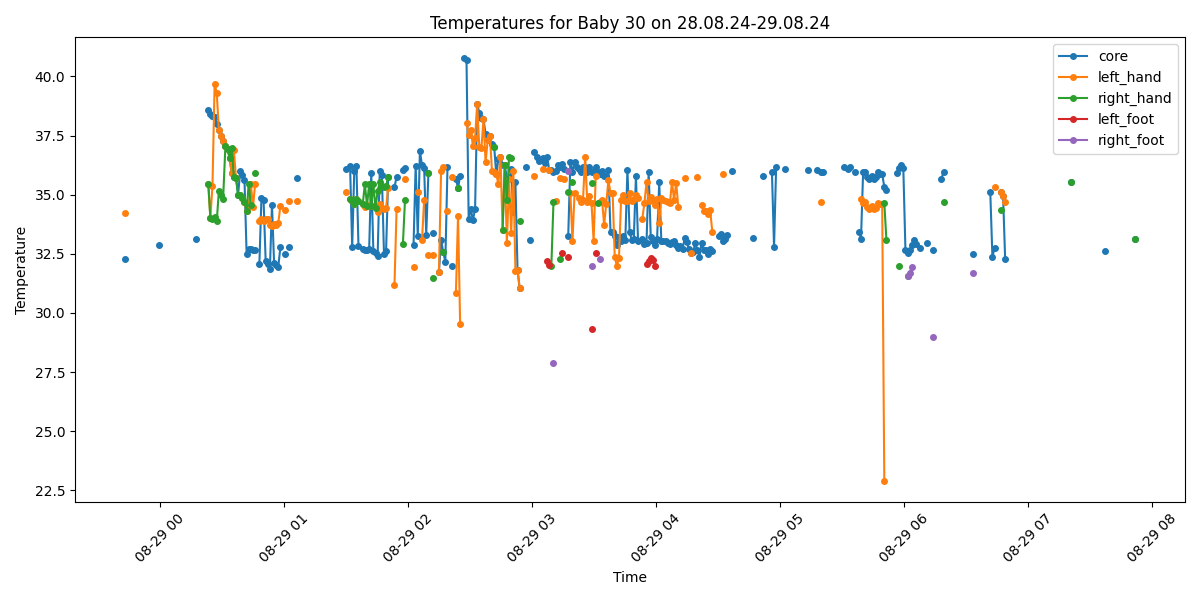

The table this chart was drawn from, first rows:
Process, Image Path, core, left_hand, right_hand, left_foot, right_foot, limbs_avg, core_minus_limbs, diagnosis
False, /data/uabcvmsc/shared/newborn/30/28.08.2…, , , , , , , , 
False, /data/uabcvmsc/shared/newborn/30/28.08.2…, , , , , , , , 
False, /data/uabcvmsc/shared/newborn/30/28.08.2…, , , , , , , , 
False, /data/uabcvmsc/shared/newborn/30/28.08.2…, , , , , , , , 
False, /data/uabcvmsc/shared/newborn/30/28.08.2…, , , , , , , , 
False, /data/uabcvmsc/shared/newborn/30/28.08.2…, , , , , , , , 
False, /data/uabcvmsc/shared/newborn/30/28.08.2…, , , , , , , , 
False, /data/uabcvmsc/shared/newborn/30/28.08.2…, , , , , , , , 
False, /data/uabcvmsc/shared/newborn/30/28.08.2…, , , , , , , , 
False, /data/uabcvmsc/shared/newborn/30/28.08.2…, , , , , , , , 
False, /data/uabcvmsc/shared/newborn/30/28.08.2…, , , , , , , , 
False, /data/uabcvmsc/shared/newborn/30/28.08.2…, , , , , , , , 
False, /data/uabcvmsc/shared/newborn/30/28.08.2…, , , , , , , , 
False, /data/uabcvmsc/shared/newborn/30/28.08.2…, , , , , , , , 
False, /data/uabcvmsc/shared/newborn/30/28.08.2…, , , , , , , , 
False, /data/uabcvmsc/shared/newborn/30/28.08.2…, , , , , , , , 
False, /data/uabcvmsc/shared/newborn/30/28.08.2…, , , , , , , , 
False, /data/uabcvmsc/shared/newborn/30/28.08.2…, , , , , , , , 
True, /data/uabcvmsc/shared/newborn/30/28.08.2…, 32.28, 34.24, , , , 34.24, -1.96, Hypothermia
False, /data/uabcvmsc/shared/newborn/30/28.08.2…, , , , , , , , 
False, /data/uabcvmsc/shared/newborn/30/28.08.2…, , , , , , , , 
False, /data/uabcvmsc/shared/newborn/30/28.08.2…, , , , , , , , 
False, /data/uabcvmsc/shared/newborn/30/28.08.2…, , , , , , , , 
False, /data/uabcvmsc/shared/newborn/30/28.08.2…, , , , , , , , 
False, /data/uabcvmsc/shared/newborn/30/28.08.2…, , , , , , , , 
False, /data/uabcvmsc/shared/newborn/30/28.08.2…, , , , , , , , 
False, /data/uabcvmsc/shared/newborn/30/28.08.2…, , , , , , , , 
False, /data/uabcvmsc/shared/newborn/30/28.08.2…, , , , , , , , 
False, /data/uabcvmsc/shared/newborn/30/28.08.2…, , , , , , , , 
False, /data/uabcvmsc/shared/newborn/30/28.08.2…, , , , , , , , 
False, /data/uabcvmsc/shared/newborn/30/28.08.2…, , , , , , , , 
False, /data/uabcvmsc/shared/newborn/30/28.08.2…, , , , , , , , 
False, /data/uabcvmsc/shared/newborn/30/28.08.2…, , , , , , , , 
False, /data/uabcvmsc/shared/newborn/30/28.08.2…, , , , , , , , 
True, /data/uabcvmsc/shared/newborn/30/28.08.2…, 32.86, , , , , , , Hypothermia
False, /data/uabcvmsc/shared/newborn/30/28.08.2…, , , , , , , , 
False, /data/uabcvmsc/shared/newborn/30/28.08.2…, , , , , , , , 
False, /data/uabcvmsc/shared/newborn/30/28.08.2…, , , , , , , , 
False, /data/uabcvmsc/shared/newborn/30/28.08.2…, , , , , , , , 
False, /data/uabcvmsc/shared/newborn/30/28.08.2…, , , , , , , , 
False, /data/uabcvmsc/shared/newborn/30/28.08.2…, , , , , , , , 
False, /data/uabcvmsc/shared/newborn/30/28.08.2…, , , , , , , , 
False, /data/uabcvmsc/shared/newborn/30/28.08.2…, , , , , , , , 
False, /data/uabcvmsc/shared/newborn/30/28.08.2…, , , , , , , , 
False, /data/uabcvmsc/shared/newborn/30/28.08.2…, , , , , , , , 
False, /data/uabcvmsc/shared/newborn/30/28.08.2…, , , , , , , , 
False, /data/uabcvmsc/shared/newborn/30/28.08.2…, , , , , , , , 
False, /data/uabcvmsc/shared/newborn/30/28.08.2…, , , , , , , , 
False, /data/uabcvmsc/shared/newborn/30/28.08.2…, , , , , , , , 
False, /data/uabcvmsc/shared/newborn/30/28.08.2…, , , , , , , , 
False, /data/uabcvmsc/shared/newborn/30/28.08.2…, , , , , , , , 
True, /data/uabcvmsc/shared/newborn/30/28.08.2…, 33.12, , , , , , , Hypothermia
False, /data/uabcvmsc/shared/newborn/30/28.08.2…, , , , , , , , 
False, /data/uabcvmsc/shared/newborn/30/28.08.2…, , , , , , , , 
False, /data/uabcvmsc/shared/newborn/30/28.08.2…, , , , , , , , 
False, /data/uabcvmsc/shared/newborn/30/28.08.2…, , , , , , , , 
False, /data/uabcvmsc/shared/newborn/30/28.08.2…, , , , , , , , 
True, /data/uabcvmsc/shared/newborn/30/28.08.2…, 38.56, 35.46, 35.46, , , 35.46, 3.1, Fever and Peripheral shutdown
True, /data/uabcvmsc/shared/newborn/30/28.08.2…, 38.4, 34.02, 34.02, , , 34.02, 4.38, Fever and Peripheral shutdown
True, /data/uabcvmsc/shared/newborn/30/28.08.2…, 38.32, 35.38, 33.97, , , 34.67, 3.65, Fever and Peripheral shutdown
... 440 more rows
